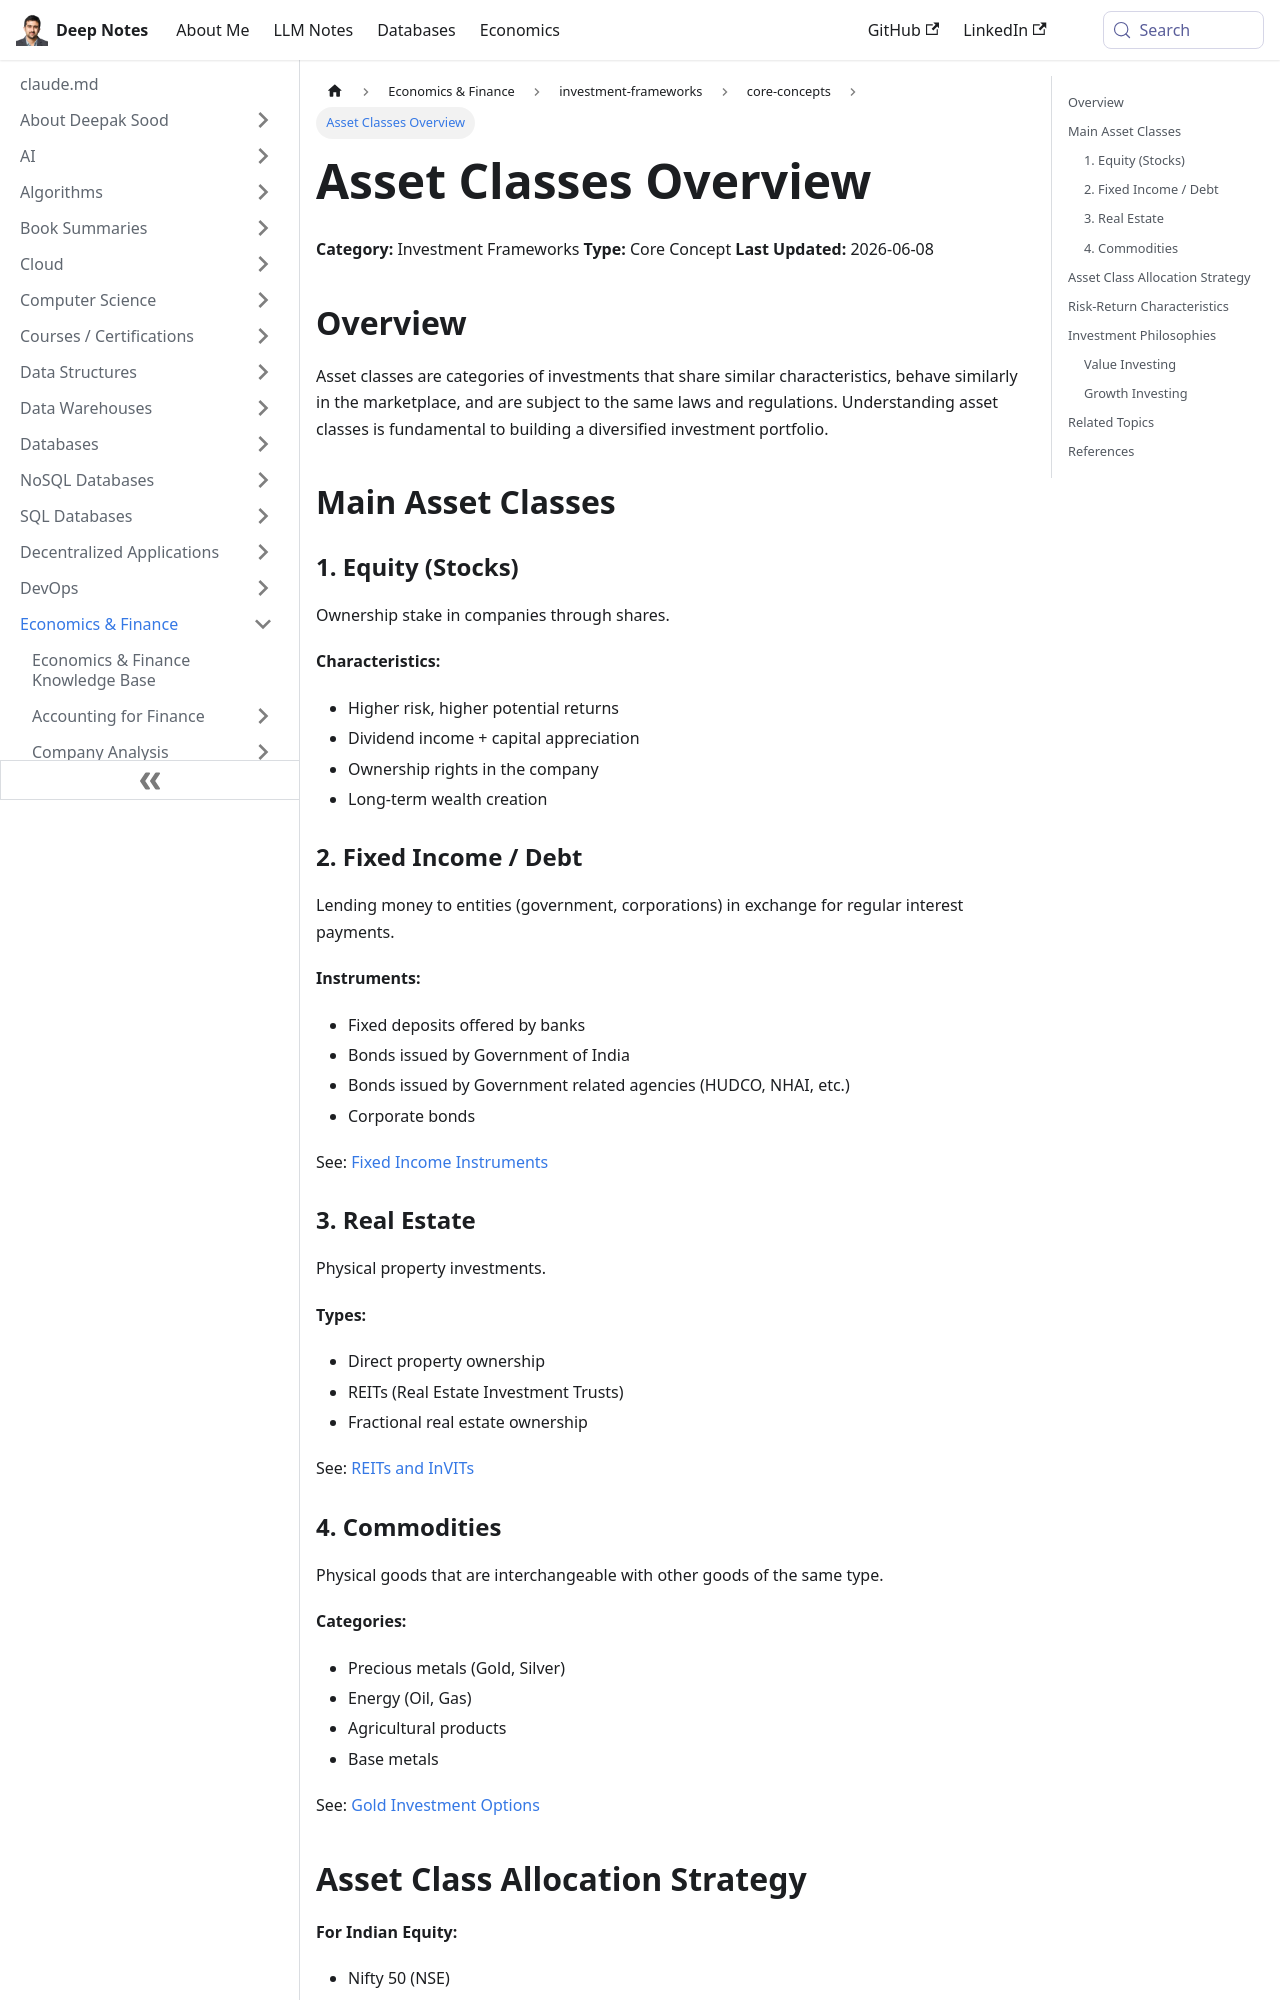

repository: deepaksood619/deepaksood619.github.io · page: economics/investment-frameworks/core-concepts/asset-classes-overview/index.html · generator: docusaurus

---
slug: /economics/investment-frameworks/core-concepts/asset-classes-overview
title: Asset Classes Overview
description: Explore the key asset classes including equities and fixed income to build a diversified investment portfolio and understand market behaviors effectively.
created: 2026-06-09
updated: 2026-06-13
---
**Category:** Investment Frameworks
**Type:** Core Concept
**Last Updated:** 2026-06-08

## Overview

Asset classes are categories of investments that share similar characteristics, behave similarly in the marketplace, and are subject to the same laws and regulations. Understanding asset classes is fundamental to building a diversified investment portfolio.

## Main Asset Classes

### 1. Equity (Stocks)

Ownership stake in companies through shares.

**Characteristics:**

- Higher risk, higher potential returns
- Dividend income + capital appreciation
- Ownership rights in the company
- Long-term wealth creation

### 2. Fixed Income / Debt

Lending money to entities (government, corporations) in exchange for regular interest payments.

**Instruments:**

- Fixed deposits offered by banks
- Bonds issued by Government of India
- Bonds issued by Government related agencies (HUDCO, NHAI, etc.)
- Corporate bonds

See: [Fixed Income Instruments](economics/investment-products/debt-funds/fixed-income-instruments.md)

### 3. Real Estate

Physical property investments.

**Types:**

- Direct property ownership
- REITs (Real Estate Investment Trusts)
- Fractional real estate ownership

See: [REITs and InVITs](economics/investment-products/hybrid-alternative/reits-alternative-investments.md)

### 4. Commodities

Physical goods that are interchangeable with other goods of the same type.

**Categories:**

- Precious metals (Gold, Silver)
- Energy (Oil, Gas)
- Agricultural products
- Base metals

See: [Gold Investment Options](economics/investment-products/hybrid-alternative/gold-physical-digital.md)
